Run: headless pygame with SDL's dummy video driver; simulated clock (each Clock.tick advances the game by its frame time, no real sleeping); random seed 0; keys injected as events and as key.get_pressed() state; no mouse input.
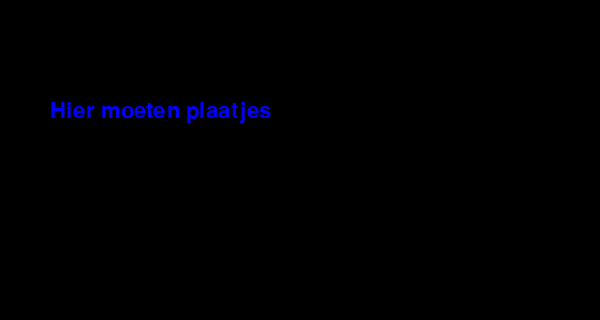
Frame 1 of 4 · flips 1–60 · no input
Frame 2 of 4 · flips 61–180 · tapped SPACE, RETURN · held RIGHT (→), D · screen unchanged from frame 1, image omitted
Frame 3 of 4 · flips 181–300 · held DOWN (↓), S · screen unchanged from frame 2, image omitted
Frame 4 of 4 · flips 301–420 · held LEFT (←), A, UP (↑), W · screen unchanged from frame 3, image omitted

The pygame program that drew these frames:

import pygame


pygame.init()


screen = pygame.display.set_mode((600, 320))
pygame.display.set_caption("Set")

clock = pygame.time.Clock()

#32 is font-grootte
font = pygame.font.SysFont(None, 32)

#Get text, antialiasing = True, colors in rgb code
text_surface = font.render("Hier moeten plaatjes", True, (0, 0, 255))  # Blue text

#Game loop
running = True
while running:
    for event in pygame.event.get():
        if event.type == pygame.QUIT:
            running = False

    
    screen.fill((0, 0, 0))

    #Call text on screen
    screen.blit(text_surface, (50, 100))
    pygame.display.flip()
    clock.tick(60)


pygame.quit()
